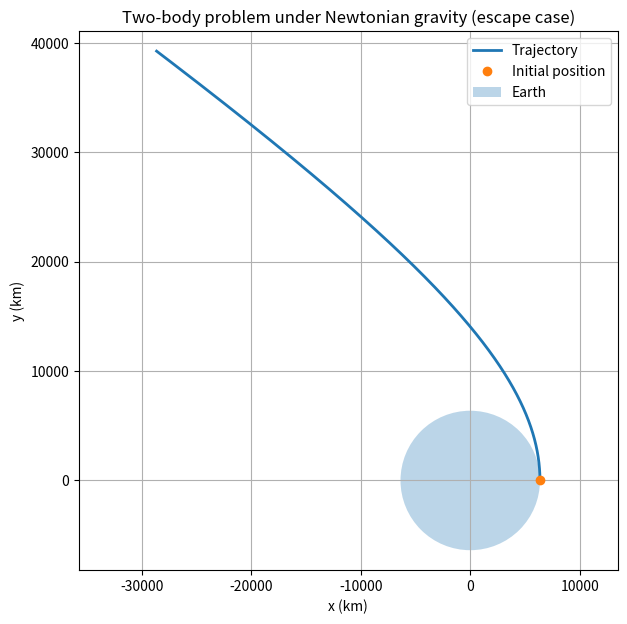

Python code for this plot:

# ============================================================
#01_two_body_problem.py
# ============================================================
import os
import numpy as np
import matplotlib.pyplot as plt
from scipy.integrate import solve_ivp

print("RUNNING:")


# ============================================================
# 1. Physical constants
# ============================================================

mu = 3.986004418e14   # = GM, unities m^3/s^2, Earth's gravitational parameter
R_earth = 6371e3      # m, Earth radius


# ============================================================
# 2. User options
# ============================================================

orbit_type = "escape"
# Available options:
#   "circular"
#   "elliptical"
#   "escape"
#   "custom"

h = 0.001e3  # m, initial altitude above Earth's surface

# Used only if orbit_type == "custom"
custom_speed_factor = 1.1
# The custom initial speed will be:
# v0 = custom_speed_factor * v_circular


# ============================================================
# 3. Initial conditions
# ============================================================

# Initial position: spacecraft located on the positive x-axis
r0 = np.array([R_earth + h, 0.0])
r0_norm = np.linalg.norm(r0)

# Reference speeds at the initial radius
v_circular = np.sqrt(mu / r0_norm)
v_escape = np.sqrt(2 * mu / r0_norm)

# Select initial tangential velocity
if orbit_type == "circular":
    speed = v_circular
elif orbit_type == "elliptical":
    speed = 0.90 * v_circular
elif orbit_type == "escape":
    speed = 1.05 * v_escape
elif orbit_type == "custom":
    speed = custom_speed_factor * v_circular
else:
    raise ValueError(
        "Invalid orbit_type. Choose from: "
        "'circular', 'elliptical', 'escape', 'custom'."
    )

v0 = np.array([0.0, speed])

# Full initial state vector: [x, y, vx, vy]
y0 = np.hstack([r0, v0])


# ============================================================
# 4. Informative output
# ============================================================

specific_energy = 0.5 * np.dot(v0, v0) - mu / r0_norm

if np.isclose(specific_energy, 0.0, atol=1e-6):
    orbit_nature = "parabolic"
elif specific_energy < 0:
    orbit_nature = "bound"
else:
    orbit_nature = "unbound"

print("Selected orbit type:", orbit_type)
print("Initial position vector r0 (m):", r0)
print("Initial distance from Earth's center (km):", r0_norm / 1e3)
print("Initial velocity vector v0 (m/s):", v0)
print("Initial speed |v0| (km/s):", np.linalg.norm(v0) / 1e3)
print("Circular speed at this altitude (km/s):", v_circular / 1e3)
print("Escape speed at this altitude (km/s):", v_escape / 1e3)
print("Specific mechanical energy (J/kg):", specific_energy)
print("Expected orbit nature:", orbit_nature)
print("Speed ratio v/v_circular:", speed / v_circular)
print("Speed ratio v/v_escape:", speed / v_escape)


# ============================================================
# 5. Equations of motion
# ============================================================

def two_body_equations(t, y):
    """
    Equations of motion for a test body in a 2D Newtonian
    gravitational field generated by Earth.

    Parameters
    ----------
    t : float
        Time (s). Required by solve_ivp, although the system
        does not depend explicitly on time.
    y : array_like
        State vector [x, y, vx, vy].

    Returns
    -------
    dydt : ndarray
        Time derivative of the state vector:
        [vx, vy, ax, ay]
    """
    r = y[0:2]
    v = y[2:4]

    r_norm = np.linalg.norm(r)
    a = -mu * r / r_norm**3

    return np.hstack([v, a])


# ============================================================
# 6. Event: impact with Earth
# ============================================================

def hit_earth_event(t, y):
    """
    Event function that becomes zero when the spacecraft reaches
    Earth's surface.
    """
    r = y[0:2]
    return np.linalg.norm(r) - R_earth

hit_earth_event.terminal = True
hit_earth_event.direction = -1


# ============================================================
# 7. Integration interval
# ============================================================

# Characteristic orbital period for a circular orbit at the initial radius
T_circular = 2 * np.pi * np.sqrt(r0_norm**3 / mu)

if orbit_type == "escape":
    t_final = 1.5 * T_circular
else:
    t_final = 2.0 * T_circular

t_span = (0.0, t_final)
t_eval = np.linspace(t_span[0], t_span[1], 3000)


# ============================================================
# 8. Numerical integration
# ============================================================

sol = solve_ivp(
    two_body_equations,
    t_span,
    y0,
    t_eval=t_eval,
    events=hit_earth_event,
    rtol=1e-8,
    atol=1e-10
)

if not sol.success:
    print("Warning: integration was not fully successful.")
    print("Solver message:", sol.message)


# ============================================================
# 9. Extract solution
# ============================================================

x_m = sol.y[0]
y_m = sol.y[1]
vx_m = sol.y[2]
vy_m = sol.y[3]

r_m = np.sqrt(x_m**2 + y_m**2)
v_m = np.sqrt(vx_m**2 + vy_m**2)

x = x_m / 1e3
y = y_m / 1e3
r_km = r_m / 1e3

r_min = r_km.min()
r_max = r_km.max()

print("Minimum distance from Earth's center (km):", r_min)
print("Maximum distance from Earth's center (km):", r_max)

if sol.t_events[0].size > 0:
    impact_time = sol.t_events[0][0]
    print("The spacecraft hits Earth.")
    print("Impact time (s):", impact_time)
    print("Impact time (min):", impact_time / 60)
else:
    print("No impact detected during the integration interval.")


# ============================================================
# 10. Plot
# ============================================================

fig, ax = plt.subplots(figsize=(7, 7))

# Trajectory
ax.plot(x, y, label="Trajectory", linewidth=2)

# Initial point
ax.plot(x[0], y[0], "o", label="Initial position")

# Earth as a filled circle
earth = plt.Circle((0, 0), R_earth / 1e3, fill=True, alpha=0.3, label="Earth")
ax.add_patch(earth)

# Formatting
ax.set_aspect("equal", adjustable="box")
ax.grid(True)
ax.set_xlabel("x (km)")
ax.set_ylabel("y (km)")
ax.set_title(f"Two-body problem under Newtonian gravity ({orbit_type} case)")
ax.legend()

# Automatic square limits with a small margin
pad = 0.08
xmin, xmax = x.min(), x.max()
ymin, ymax = y.min(), y.max()

# Include Earth in the limits
xmin = min(xmin, -R_earth / 1e3)
xmax = max(xmax,  R_earth / 1e3)
ymin = min(ymin, -R_earth / 1e3)
ymax = max(ymax,  R_earth / 1e3)

cx = 0.5 * (xmin + xmax)
cy = 0.5 * (ymin + ymax)
half = 0.5 * max(xmax - xmin, ymax - ymin)
half *= (1 + pad)

ax.set_xlim(cx - half, cx + half)
ax.set_ylim(cy - half, cy + half)

plt.show()
